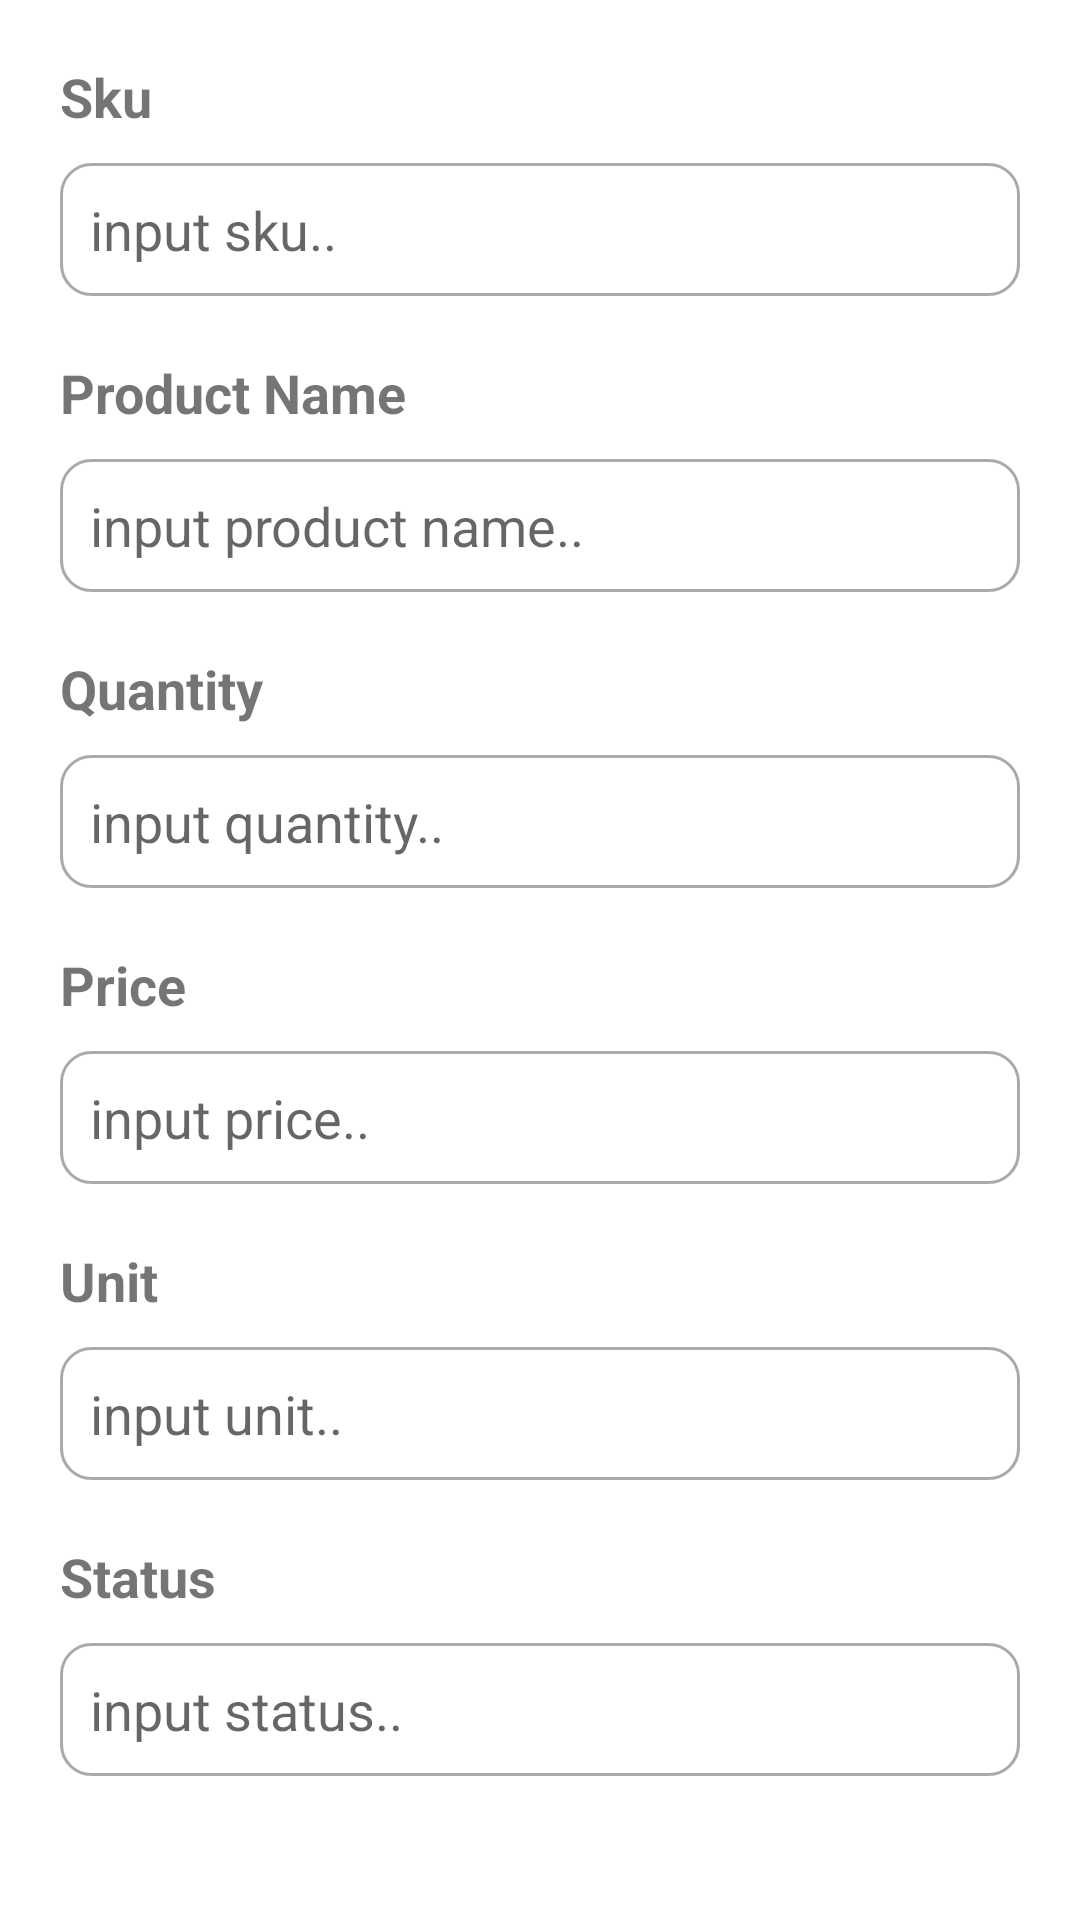

The Android layout XML behind this screen, and the referenced resources:
<!-- AndroidManifest.xml: application theme Theme.Productdashboard -->
<!-- res/layout/add_product_sheet.xml -->
<?xml version="1.0" encoding="utf-8"?>
<androidx.constraintlayout.widget.ConstraintLayout xmlns:android="http://schemas.android.com/apk/res/android"
    xmlns:app="http://schemas.android.com/apk/res-auto"
    android:layout_width="match_parent"
    android:layout_height="wrap_content"
    android:layout_marginTop="10dp"
    android:background="@drawable/top_corner_background"
    android:padding="20dp">

    <TextView
        android:id="@+id/add_sku_title"
        android:layout_width="wrap_content"
        android:layout_height="wrap_content"
        android:text="Sku"
        android:textSize="18sp"
        android:textStyle="bold"
        app:layout_constraintLeft_toLeftOf="parent"
        app:layout_constraintTop_toTopOf="parent" />

    <EditText
        android:id="@+id/add_sku_input"
        android:layout_width="match_parent"
        android:layout_height="wrap_content"
        android:layout_marginTop="10dp"
        android:background="@drawable/search_background_white"
        android:hint="input sku.."
        android:padding="10dp"
        app:layout_constraintTop_toBottomOf="@id/add_sku_title" />

    <TextView
        android:id="@+id/add_product_title"
        android:layout_width="wrap_content"
        android:layout_height="wrap_content"
        android:layout_marginTop="20dp"
        android:text="Product Name"
        android:textSize="18sp"
        android:textStyle="bold"
        app:layout_constraintLeft_toLeftOf="parent"
        app:layout_constraintTop_toBottomOf="@id/add_sku_input" />

    <EditText
        android:id="@+id/add_product_input"
        android:layout_width="match_parent"
        android:layout_height="wrap_content"
        android:layout_marginTop="10dp"
        android:background="@drawable/search_background_white"
        android:hint="input product name.."
        android:padding="10dp"
        app:layout_constraintTop_toBottomOf="@id/add_product_title" />

    <TextView
        android:id="@+id/add_quantity_title"
        android:layout_width="wrap_content"
        android:layout_height="wrap_content"
        android:layout_marginTop="20dp"
        android:text="Quantity"
        android:textSize="18sp"
        android:textStyle="bold"
        app:layout_constraintLeft_toLeftOf="parent"
        app:layout_constraintTop_toBottomOf="@id/add_product_input" />

    <EditText
        android:id="@+id/add_quantity_input"
        android:layout_width="match_parent"
        android:layout_height="wrap_content"
        android:layout_marginTop="10dp"
        android:background="@drawable/search_background_white"
        android:hint="input quantity.."
        android:padding="10dp"
        android:inputType="number"
        app:layout_constraintTop_toBottomOf="@id/add_quantity_title" />

    <TextView
        android:id="@+id/add_price_title"
        android:layout_width="wrap_content"
        android:layout_height="wrap_content"
        android:layout_marginTop="20dp"
        android:text="Price"
        android:textSize="18sp"
        android:textStyle="bold"
        app:layout_constraintLeft_toLeftOf="parent"
        app:layout_constraintTop_toBottomOf="@id/add_quantity_input" />

    <EditText
        android:id="@+id/add_price_input"
        android:layout_width="match_parent"
        android:layout_height="wrap_content"
        android:layout_marginTop="10dp"
        android:background="@drawable/search_background_white"
        android:hint="input price.."
        android:padding="10dp"
        android:inputType="number"
        app:layout_constraintTop_toBottomOf="@id/add_price_title" />

    <TextView
        android:id="@+id/add_unit_title"
        android:layout_width="wrap_content"
        android:layout_height="wrap_content"
        android:layout_marginTop="20dp"
        android:text="Unit"
        android:textSize="18sp"
        android:textStyle="bold"
        app:layout_constraintLeft_toLeftOf="parent"
        app:layout_constraintTop_toBottomOf="@id/add_price_input" />

    <EditText
        android:id="@+id/add_unit_input"
        android:layout_width="match_parent"
        android:layout_height="wrap_content"
        android:layout_marginTop="10dp"
        android:background="@drawable/search_background_white"
        android:hint="input unit.."
        android:padding="10dp"
        app:layout_constraintTop_toBottomOf="@id/add_unit_title" />

    <TextView
        android:id="@+id/add_status_title"
        android:layout_width="wrap_content"
        android:layout_height="wrap_content"
        android:layout_marginTop="20dp"
        android:text="Status"
        android:textSize="18sp"
        android:textStyle="bold"
        app:layout_constraintLeft_toLeftOf="parent"
        app:layout_constraintTop_toBottomOf="@id/add_unit_input" />

    <EditText
        android:id="@+id/add_status_input"
        android:layout_width="match_parent"
        android:layout_height="wrap_content"
        android:layout_marginTop="10dp"
        android:background="@drawable/search_background_white"
        android:hint="input status.."
        android:padding="10dp"
        app:layout_constraintTop_toBottomOf="@id/add_status_title" />

    <android.widget.Button
        android:id="@+id/button_add"
        android:layout_width="wrap_content"
        android:layout_height="wrap_content"
        android:layout_marginHorizontal="10dp"
        android:layout_marginTop="30dp"
        android:background="@drawable/button_background_green"
        android:backgroundTint="@null"
        android:paddingHorizontal="10dp"
        android:text="Add"
        android:textAllCaps="false"
        android:textColor="@color/white"
        app:layout_constraintTop_toBottomOf="@id/add_status_input"
        app:layout_constraintLeft_toLeftOf="parent"
        app:layout_constraintRight_toRightOf="parent"/>

</androidx.constraintlayout.widget.ConstraintLayout>
<!-- resources referenced by this layout -->
<resources>
  <color name="white">#FFFFFFFF</color>
  <!-- drawable button_background_green (drawable) -->
  <?xml version="1.0" encoding="utf-8"?>
  <shape android:shape="rectangle"
      xmlns:android="http://schemas.android.com/apk/res/android" >
  
      <corners
          android:radius="10dp"/>
  
      <solid
          android:color="@color/green"/>
  </shape>
  <!-- drawable search_background_white (drawable) -->
  <?xml version="1.0" encoding="utf-8"?>
  <shape android:shape="rectangle"
      xmlns:android="http://schemas.android.com/apk/res/android" >
  
      <corners
          android:radius="10dp"/>
  
      <stroke
          android:width="1dp"
          android:color="@color/grey_1"
          />
  
      <solid
          android:color="@color/white"/>
  </shape>
  <!-- drawable top_corner_background (drawable) -->
  <?xml version="1.0" encoding="utf-8"?>
  <shape xmlns:android="http://schemas.android.com/apk/res/android"
      android:shape="rectangle">
  
      <corners
          android:topLeftRadius="25dp"
          android:topRightRadius="25dp"/>
  
      <solid
          android:color="@color/white"/>
  </shape>
  <style name="Theme.Productdashboard" parent="Theme.MaterialComponents.DayNight.DarkActionBar">
          
          <item name="colorPrimary">@color/purple_500</item>
          <item name="colorPrimaryVariant">@color/purple_700</item>
          <item name="colorOnPrimary">@color/white</item>
          
          <item name="colorSecondary">@color/teal_200</item>
          <item name="colorSecondaryVariant">@color/teal_700</item>
          <item name="colorOnSecondary">@color/black</item>
          
          <item name="android:statusBarColor" tools:targetApi="l">?attr/colorPrimaryVariant</item>
          
      </style>
  <color name="green">#31bd56</color>
  <color name="grey_1">#ada9a8</color>
  <color name="purple_500">#03c2fc</color>
  <color name="purple_700">#03c2fc</color>
  <color name="teal_200">#FF03DAC5</color>
  <color name="teal_700">#FF018786</color>
  <color name="black">#FF000000</color>
</resources>
